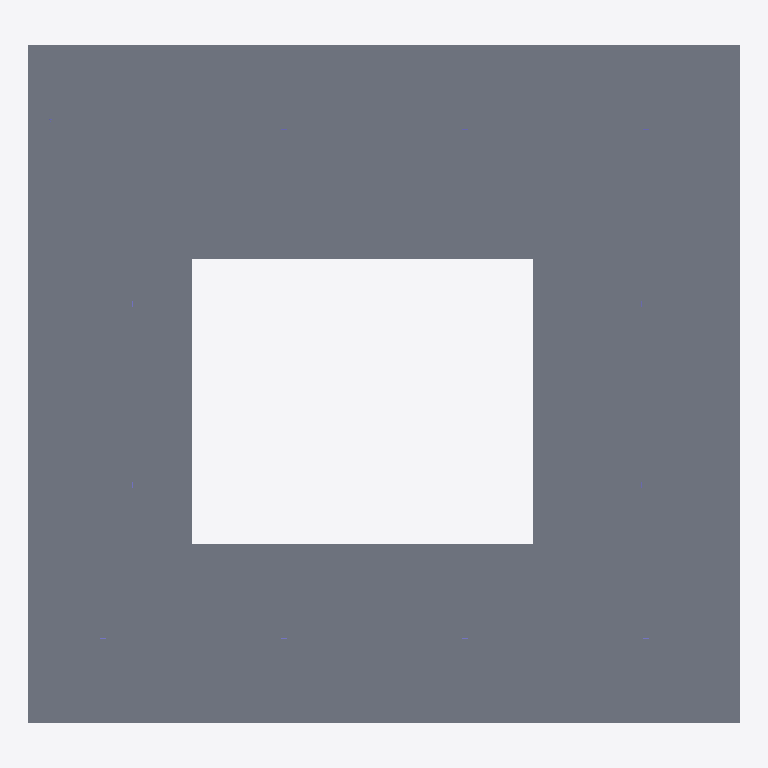
Plan cut of the same IFC building model at storey 'Level 2' (level 4.00 m, cut at 5.40 m), seen from above with north up, elements coloured by IFC class: 1 slab (grey). Cut surfaces are drawn darker.
Extent 28.7 m × 27.3 m × 4.5 m (x, y, z). Storeys (2): Level 1 at 0.00 m; Level 2 at 4.00 m. Elements (17): 12 IfcColumn, 3 IfcWallStandardCase, 2 IfcSlab.

HEADER;
FILE_DESCRIPTION(('ViewDefinition [CoordinationView_V2.0, QuantityTakeOffAddOnView]'),'2;1');
FILE_NAME('Project  Number','2022-08-26T15:46:12',(''),(''),'The EXPRESS Data Manager Version 5.02.0100.07 : 28 Aug 2013','20190327_2315(x64) - Exporter 20.3.2.0 - Alternative Benutzeroberfläche 20.3.2.0','');
FILE_SCHEMA(('IFC2X3'));
ENDSEC;
DATA;
#121=IFCPROJECT('3HIGkz_k1DruesNNzlKaLt',#42,'Project  Number',$,$,'Project Name','Project  Status',(#113),#108);
#151=IFCSITE('3HIGkz_k1DruesNNzlKaLr',#42,'Default',$,$,#150,$,$,.ELEMENT.,$,$,$,$,$);
#132=IFCBUILDING('3HIGkz_k1DruesNNzlKaLs',#42,'',$,$,#33,$,'',.ELEMENT.,$,$,$);
#141=IFCBUILDINGSTOREY('3HIGkz_k1DruesNN_GhOc8',#42,'Level 1',$,'Ebene:8mm Head',#139,$,'Level 1',.ELEMENT.,0.0);
#147=IFCBUILDINGSTOREY('3HIGkz_k1DruesNN_GhOIk',#42,'Level 2',$,'Ebene:8mm Head',#146,$,'Level 2',.ELEMENT.,4000.0);
#621=IFCSLAB('24bKYviez4sfXQ1fRhny42',#42,'Geschossdecke:Steel Bar Joist - VCT on LW Concrete:204241',$,'Geschossdecke:Steel Bar Joist - VCT on LW Concrete',#589,#618,'204241',.FLOOR.);
ENDSEC;